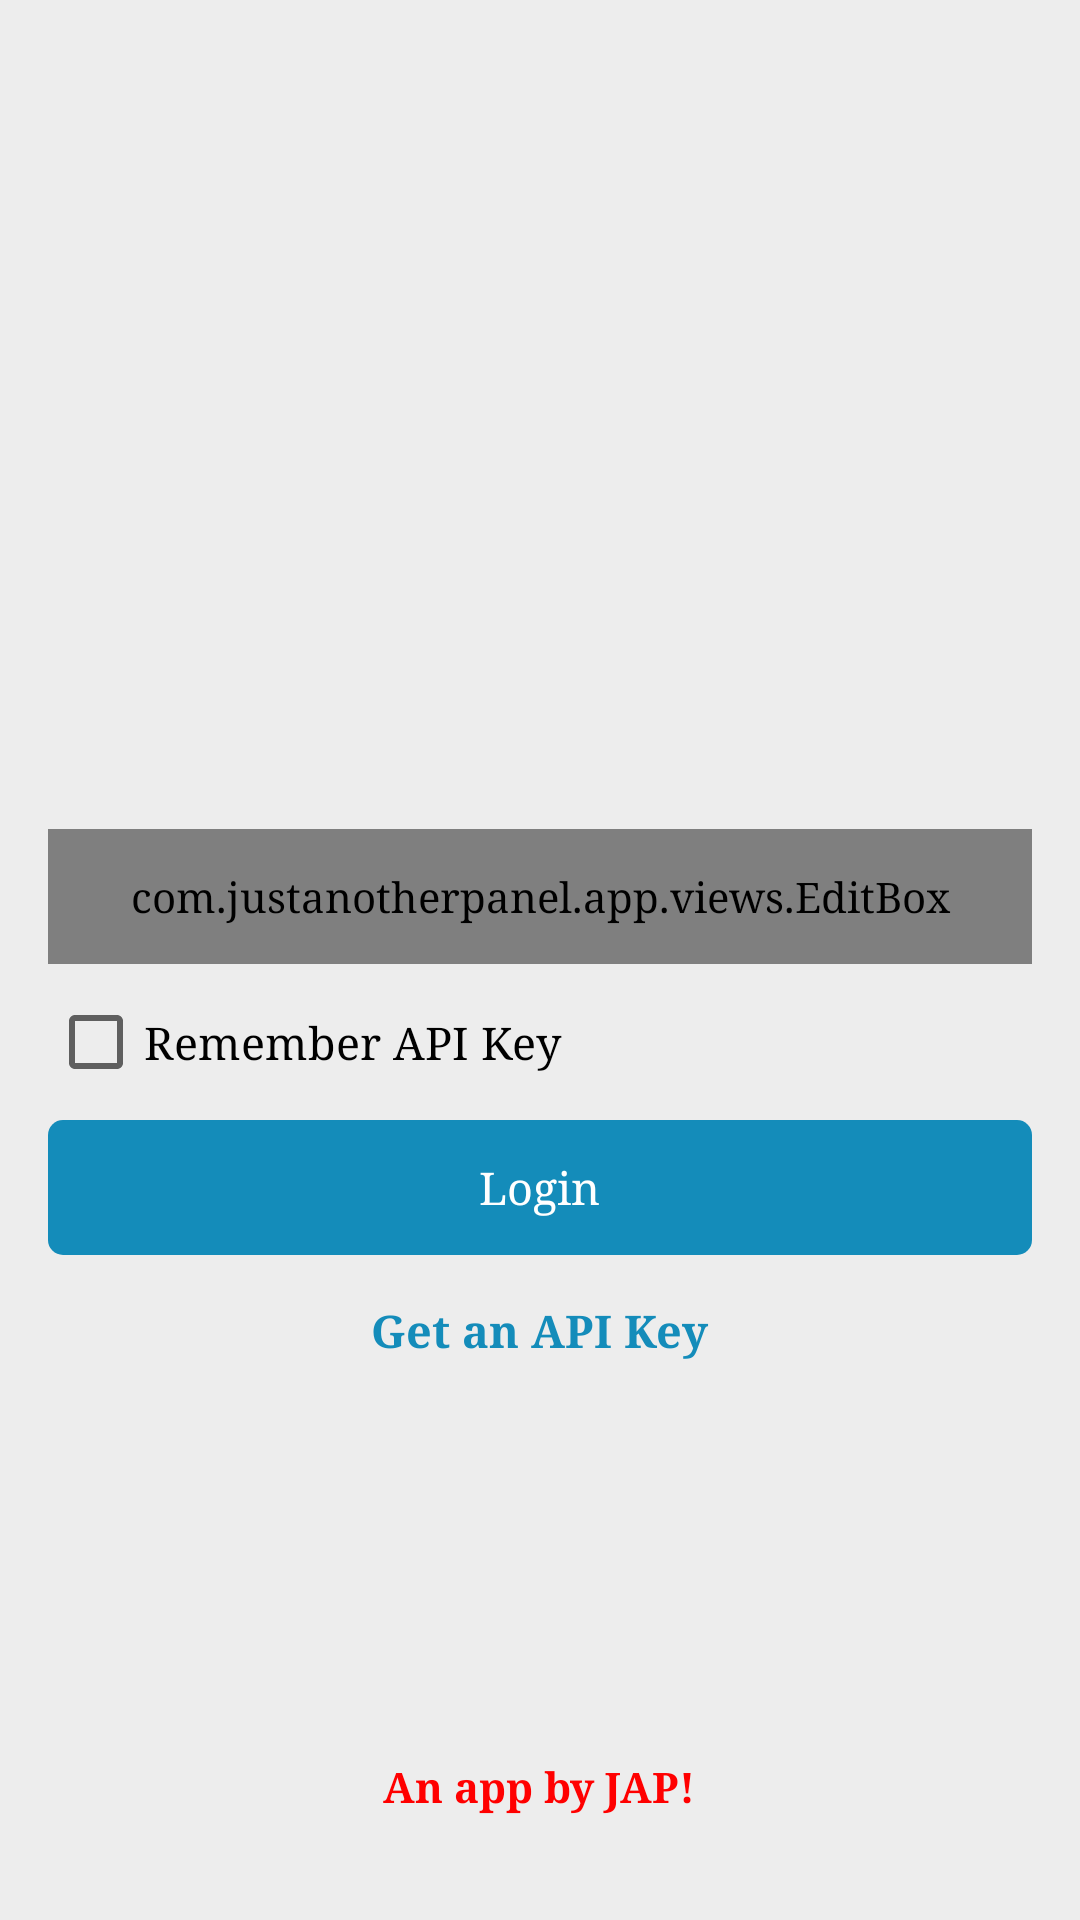

Android layout source for this screen:
<!-- AndroidManifest.xml: application theme AppTheme.NoActionBar -->
<!-- res/layout/activity_login.xml -->
<?xml version="1.0" encoding="utf-8"?>
<RelativeLayout xmlns:android="http://schemas.android.com/apk/res/android"
    android:layout_width="match_parent"
    android:layout_height="match_parent"
    android:id="@+id/container"
    android:clickable="true"
    android:focusable="true"
    android:focusableInTouchMode="true"
    android:background="@color/colorBackground">

    <RelativeLayout
        android:layout_width="match_parent"
        android:layout_height="match_parent">

        <LinearLayout
            android:layout_width="match_parent"
            android:layout_height="wrap_content"
            android:layout_centerInParent="true"
            android:layout_marginLeft="@dimen/horizontal_margin"
            android:layout_marginRight="@dimen/horizontal_margin"
            android:gravity="center_horizontal"
            android:orientation="vertical">
            <ImageView
                android:layout_width="match_parent"
                android:layout_height="100dp"
                android:layout_marginBottom="@dimen/form_margin"
                android:src="@drawable/logo"/>

            <com.justanotherpanel.app.views.EditBox
                android:id="@+id/editApi"
                android:layout_width="match_parent"
                android:layout_height="45dp"
                android:layout_marginBottom="@dimen/form_margin"
                android:inputType="textNoSuggestions"
                android:hint="YOUR API KEY"
                android:textSize="@dimen/font_normal"
                android:singleLine="true"
                android:background="@drawable/round_white"/>

            <LinearLayout
                android:id="@+id/lytRemember"
                android:layout_width="match_parent"
                android:layout_height="wrap_content"
                android:layout_marginBottom="@dimen/form_margin"
                android:gravity="center_vertical">

                <android.support.v7.widget.AppCompatCheckBox
                    android:id="@+id/checkRemember"
                    android:layout_width="wrap_content"
                    android:layout_height="wrap_content" />

                <TextView
                    android:layout_width="wrap_content"
                    android:layout_height="wrap_content"
                    android:layout_gravity="center"
                    android:text="Remember API Key"
                    android:textSize="@dimen/font_normal"
                    android:textColor="@color/colorBlack"/>
            </LinearLayout>

            <FrameLayout
                android:id="@+id/btnLogin"
                android:layout_width="match_parent"
                android:layout_height="45dp"
                android:layout_marginBottom="@dimen/form_margin"
                android:windowSoftInputMode="stateVisible|adjustResize"
                android:background="@drawable/round_blue">

                <TextView
                    android:layout_width="wrap_content"
                    android:layout_height="wrap_content"
                    android:layout_gravity="center"
                    android:text="Login"
                    android:textAllCaps="false"
                    android:textColor="@color/colorWhite"
                    android:textSize="@dimen/font_normal"
                    android:elevation="2dp"/>

                <ProgressBar
                    android:id="@+id/prgLogin"
                    android:layout_width="25dp"
                    android:layout_height="25dp"
                    android:visibility="gone"
                    android:layout_gravity="center_vertical|right"/>

            </FrameLayout>

            <FrameLayout
                android:layout_width="match_parent"
                android:layout_height="45dp">
                <TextView
                    android:id="@+id/btnGetApi"
                    android:layout_width="wrap_content"
                    android:layout_height="match_parent"
                    android:layout_gravity="center"
                    android:padding="5dp"
                    android:text="Get an API Key"
                    android:textSize="@dimen/font_normal"
                    android:textStyle="bold"
                    android:textColor="@color/colorBlue"/>
                <TextView
                    android:id="@+id/txtError"
                    android:visibility="gone"
                    android:layout_width="match_parent"
                    android:layout_height="match_parent"
                    android:paddingLeft="10dp"
                    android:paddingRight="10dp"
                    android:gravity="center_vertical"
                    android:text="@string/error_api_empty"
                    android:textColor="@color/colorWhite"
                    android:textSize="@dimen/font_small"
                    android:background="@drawable/round_red"/>
            </FrameLayout>
        </LinearLayout>

        <TextView
            android:id="@+id/txtJAP"
            android:layout_width="wrap_content"
            android:layout_height="wrap_content"
            android:layout_marginBottom="30dp"
            android:layout_centerHorizontal="true"
            android:layout_alignParentBottom="true"
            android:padding="5dp"
            android:text="An app by JAP!"
            android:textSize="@dimen/font_small"
            android:textStyle="bold"
            android:textColor="@color/colorYoutube"/>

    </RelativeLayout>

</RelativeLayout>
<!-- resources referenced by this layout -->
<resources>
  <color name="colorBackground">#ededed</color>
  <color name="colorBlack">#000000</color>
  <color name="colorBlue">#148cba</color>
  <color name="colorWhite">#ffffff</color>
  <color name="colorYoutube">#ff0000</color>
  <dimen name="font_normal">15sp</dimen>
  <dimen name="font_small">14sp</dimen>
  <dimen name="form_margin">10dp</dimen>
  <dimen name="horizontal_margin">16dp</dimen>
  <!-- drawable round_blue (drawable) -->
  <?xml version="1.0" encoding="UTF-8"?>
  <shape xmlns:android="http://schemas.android.com/apk/res/android"
      android:shape="rectangle">
  
      <solid android:color="@color/colorBlue"/>
  
      <padding android:left="5dp"
          android:top="5dp"
          android:right="5dp"
          android:bottom="5dp"/>
  
      <corners android:bottomRightRadius="5dp"
          android:bottomLeftRadius="5dp"
          android:topLeftRadius="5dp"
          android:topRightRadius="5dp"/>
  </shape>
  <!-- drawable round_red (drawable) -->
  <?xml version="1.0" encoding="UTF-8"?>
  <shape xmlns:android="http://schemas.android.com/apk/res/android"
      android:shape="rectangle">
  
      <solid android:color="@color/colorYoutube"/>
  
      <padding android:left="5dp"
          android:top="5dp"
          android:right="5dp"
          android:bottom="5dp"/>
  
      <corners android:bottomRightRadius="5dp"
          android:bottomLeftRadius="5dp"
          android:topLeftRadius="5dp"
          android:topRightRadius="5dp"/>
  </shape>
  <!-- drawable round_white (drawable) -->
  <?xml version="1.0" encoding="UTF-8"?>
  <shape xmlns:android="http://schemas.android.com/apk/res/android"
      android:shape="rectangle">
  
      <solid android:color="@color/colorWhite"/>
  
      <padding android:left="5dp"
          android:top="5dp"
          android:right="5dp"
          android:bottom="5dp"/>
  
      <corners android:bottomRightRadius="5dp"
          android:bottomLeftRadius="5dp"
          android:topLeftRadius="5dp"
          android:topRightRadius="5dp"/>
  </shape>
  <string name="error_api_empty">API KEY cannot be Empty!</string>
  <style name="AppTheme.NoActionBar">
          <item name="windowActionBar">false</item>
          <item name="windowNoTitle">true</item>
          <item name="windowActionBarOverlay">true</item>
          <item name="android:windowActionBarOverlay">true</item>
          <item name="android:typeface">serif</item>
      </style>
</resources>
